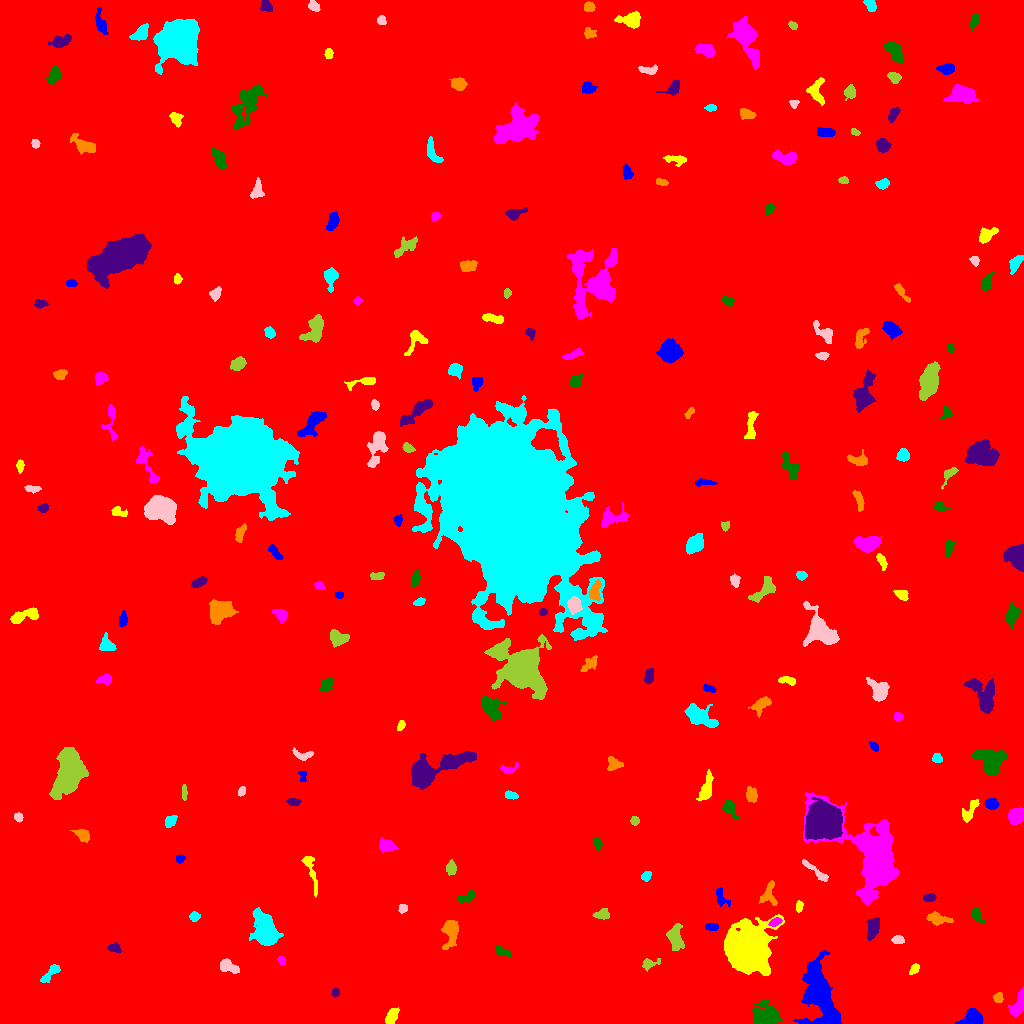

The data file committed next to this chart (first rows):
ID, X, Y, A, B, theta, total_flux, mu_max, mu_median, mu_mean, R_fwhm, R_e, R10, R90, x_start, x_end, y_start, y_end, area, greylevel
0, 519.8, 515.7, 298.1, 288.9, -0.793, 2499575, 18.0, 2.0, 2.62, 84.9, 244.6, 90.84, 405.9, 0, 1023, 0, 1023, 953999, 2.62
1, 972.3, 4.68, 4.692, 3.519, 0.239, 2922, 26.0, 8.0, 10.36, 5.726, 4.72, 1.871, 7.632, 955, 983, 0, 15, 282, 17.36
2, 391.3, 6.909, 4.275, 2.401, 1.01, 494.0, 6.0, 2.0, 2.855, 5.046, 3.949, 1.596, 6.457, 385, 399, 0, 16, 173, 9.855
3, 1019, 19.57, 6.932, 2.435, 1.194, 1507, 16.0, 6.0, 5.98, 5.078, 4.583, 1.784, 7.291, 1008, 1023, 7, 37, 252, 12.98
4, 767.3, 6.168, 5.292, 4.493, 0.09178, 5068, 32.0, 5.0, 9.898, 6.747, 5.528, 2.257, 9.15, 752, 782, 0, 23, 512, 17.9
5, 335.5, 30.91, 1.934, 1.628, 1.407, 125.0, 6.0, 2.0, 1.866, 2.706, 2.257, 0.7979, 3.523, 331, 339, 26, 36, 67, 9.866
6, 997.9, 25.7, 2.404, 2.083, 1.178, 302.0, 7.0, 3.0, 3.247, 3.478, 2.821, 1.128, 4.478, 993, 1003, 21, 31, 93, 13.25
7, 50.02, 49.87, 7.15, 2.151, 0.8198, 386.0, 4.0, 2.0, 2.156, 5.836, 4.029, 1.693, 6.555, 40, 60, 41, 59, 179, 9.156
8, 228.1, 56.97, 5.085, 2.684, -0.4479, 649.0, 7.0, 3.0, 3.135, 5.171, 4.514, 1.693, 6.933, 220, 239, 50, 65, 207, 10.14
9, 648.6, 59.51, 4.281, 2.377, 0.3311, 343.0, 7.0, 2.0, 2.522, 3.478, 3.192, 1.262, 5.323, 642, 660, 52, 65, 136, 11.52
10, 935.4, 50.67, 2.538, 1.948, -0.9257, 225.0, 5.0, 3.0, 2.711, 3.827, 2.821, 1.128, 4.334, 931, 942, 45, 55, 83, 9.711
11, 820.8, 28.31, 18.23, 6.716, -1.311, 12670, 25.0, 7.0, 8.303, 10.88, 11.21, 4.26, 18.39, 793, 842, 0, 73, 1526, 14.3
12, 914.4, 54.34, 2.684, 1.782, 0.9246, 311.0, 9.0, 3.0, 3.418, 3.141, 2.706, 0.9772, 4.406, 909, 919, 49, 60, 91, 10.42
13, 281.3, 63.47, 2.198, 1.699, -1.163, 204.0, 8.0, 3.0, 3.188, 2.821, 2.394, 0.7979, 3.827, 277, 285, 59, 67, 64, 10.19
14, 501.4, 72.27, 4.479, 2.003, -0.3864, 369.0, 6.0, 3.0, 2.838, 4.853, 3.385, 1.382, 5.412, 495, 511, 67, 78, 130, 9.838
15, 113.9, 75.47, 3.004, 2.068, -0.1214, 268.0, 5.0, 2.0, 2.505, 4.068, 3.141, 1.262, 4.886, 107, 121, 71, 81, 107, 9.505
16, 450.3, 92.42, 6.343, 3.62, 1.429, 1669, 16.0, 3.0, 4.824, 5.046, 4.886, 1.871, 8.5, 441, 458, 74, 103, 346, 11.82
17, 265.9, 90.8, 6.9, 4.837, -1.186, 14369, 80.0, 10.0, 19.39, 6.358, 6.433, 2.459, 11.77, 249, 283, 78, 116, 741, 24.39
18, 897.9, 83.45, 2.855, 1.803, 0.0193, 334.0, 7.0, 3.0, 3.374, 3.827, 2.932, 1.128, 4.583, 891, 904, 80, 88, 99, 11.37
19, 674.5, 87.44, 5.881, 3.624, -1.438, 892.0, 9.0, 2.0, 2.788, 4.406, 4.918, 1.871, 8.482, 666, 684, 73, 100, 320, 9.787
20, 1.513, 97.65, 2.861, 1.344, -1.559, 302.0, 10.0, 5.0, 4.794, 3.29, 2.394, 0.9772, 3.742, 0, 5, 91, 104, 63, 12.79
21, 711.5, 96.98, 2.974, 1.674, -0.07605, 379.0, 10.0, 3.0, 3.948, 3.241, 2.764, 1.128, 4.618, 705, 718, 93, 100, 96, 11.95
22, 747.1, 76.73, 9.671, 9.341, 1.109, 47521, 100.0, 11.0, 21.38, 9.885, 10.65, 4.029, 19.81, 724, 784, 48, 109, 2223, 27.38
23, 775.4, 101.8, 2.755, 1.562, 0.3723, 614.0, 18.0, 6.0, 6.602, 3.09, 2.585, 0.9772, 4.26, 768, 782, 97, 106, 93, 22.6
24, 976.4, 108.4, 4.215, 2.251, -1.032, 450.0, 7.0, 3.0, 3.103, 4.334, 3.7, 1.493, 5.698, 971, 985, 99, 116, 145, 10.1
25, 872.9, 95.02, 5.518, 2.818, 1.285, 1512, 14.0, 6.0, 6.38, 5.698, 5.046, 1.954, 7.715, 867, 879, 83, 106, 237, 12.38
26, 937.7, 104.7, 6.27, 2.677, -0.1742, 420.0, 4.0, 2.0, 1.927, 6.555, 4.687, 1.784, 7.378, 926, 953, 98, 112, 218, 8.927
27, 194.2, 106.6, 2.296, 2.058, 0.1333, 390.0, 10.0, 4.0, 4.149, 3.432, 2.764, 1.128, 4.442, 189, 200, 102, 112, 94, 13.15
28, 402.7, 115.1, 2.101, 1.92, 0.3003, 348.0, 10.0, 4.0, 4.579, 3.432, 2.585, 0.9772, 3.989, 398, 407, 110, 119, 76, 12.58
29, 602.4, 109.5, 3.662, 2.371, 0.2639, 368.0, 5.0, 3.0, 2.61, 4.787, 3.568, 1.493, 5.614, 592, 609, 104, 115, 141, 10.61
30, 500.3, 124.5, 3.03, 1.98, -1.569, 228.0, 5.0, 2.0, 2.351, 3.7, 3.141, 1.128, 4.754, 496, 505, 117, 131, 97, 9.351
31, 720.9, 126.1, 5.311, 2.663, -1.046, 388.0, 6.0, 2.0, 2.536, 4.82, 3.909, 1.493, 5.997, 716, 730, 117, 136, 153, 9.536
32, 799.1, 116.9, 2.964, 1.538, 1.509, 207.0, 5.0, 2.0, 2.654, 3.241, 2.585, 1.128, 4.222, 796, 803, 111, 123, 78, 9.654
33, 873.7, 164.8, 20.51, 12.17, -0.976, 30098, 49.0, 6.0, 10.82, 10.51, 12.27, 4.514, 23.42, 802, 898, 118, 231, 2782, 16.82
34, 467, 127, 5.616, 2.361, 0.4653, 343.0, 6.0, 2.0, 2.185, 3.989, 3.827, 1.382, 6.18, 457, 475, 120, 135, 157, 9.185
35, 930.1, 125.8, 2.734, 1.638, 0.1369, 190.0, 5.0, 2.0, 1.959, 3.192, 2.646, 0.9772, 4.222, 923, 936, 122, 130, 97, 9.959
36, 768.6, 129.8, 6.408, 3.785, 1.416, 686.0, 9.0, 3.0, 3.035, 3.29, 4.787, 1.784, 7.527, 759, 777, 118, 143, 226, 12.04
37, 646.2, 147.3, 2.64, 1.99, 0.7027, 214.0, 5.0, 2.0, 2.378, 3.613, 2.877, 1.128, 4.478, 641, 651, 142, 152, 90, 9.378
38, 815.5, 152.3, 9.758, 1.713, -0.686, 327.0, 4.0, 2.0, 1.768, 5.836, 4.297, 1.596, 6.676, 802, 828, 142, 164, 185, 8.768
39, 451.2, 155.8, 3.179, 2.222, 1.532, 448.0, 8.0, 3.0, 3.42, 4.222, 3.338, 1.262, 5.47, 446, 456, 148, 164, 131, 10.42
40, 734, 155.8, 7.996, 3.068, 0.2774, 832.0, 7.0, 3.0, 3.036, 5.642, 5.323, 2.034, 8.156, 722, 751, 148, 166, 274, 10.04
41, 179.9, 164.6, 2.167, 1.936, 0.3776, 245.0, 7.0, 3.5, 3.5, 3.338, 2.585, 0.9772, 4.029, 176, 185, 160, 169, 70, 10.5
42, 311.4, 151.3, 12.61, 2.277, -1.308, 389.0, 3.0, 2.0, 1.634, 6.232, 5.046, 1.954, 7.878, 301, 317, 126, 167, 238, 8.634
43, 386, 177.8, 3.848, 2.747, -0.172, 727.0, 10.0, 3.0, 3.728, 4.514, 3.989, 1.493, 6.507, 379, 398, 171, 186, 195, 11.73
44, 597.3, 179.5, 2.947, 1.908, -1.179, 366.0, 8.0, 4.0, 4.022, 3.949, 3.038, 1.128, 4.754, 593, 602, 173, 185, 91, 10.02
45, 823.6, 203.3, 7.792, 7.406, -0.8378, 27369, 73.0, 17.0, 21.45, 9.009, 9.39, 3.613, 15.73, 805, 842, 184, 226, 1276, 32.45
46, 82.58, 187.9, 3.721, 2.425, -0.6625, 491.0, 7.0, 2.0, 3.069, 4.37, 3.613, 1.493, 5.863, 70, 89, 181, 194, 160, 10.07
47, 170.6, 202.7, 3.305, 2.346, 0.7578, 556.0, 8.0, 4.0, 4.378, 4.886, 3.568, 1.382, 5.499, 165, 177, 196, 208, 127, 10.38
48, 18.6, 205.9, 2.014, 1.797, -0.9507, 156.0, 5.0, 2.0, 2.053, 3.09, 2.459, 0.9772, 3.827, 14, 23, 201, 211, 76, 10.05
49, 634.6, 202.8, 2.172, 2.005, -1.484, 262.0, 7.0, 3.0, 3.493, 3.385, 2.706, 0.9772, 4.222, 630, 639, 198, 207, 75, 10.49
50, 260.3, 214.1, 2.359, 1.847, 1.237, 297.0, 7.0, 3.5, 3.712, 3.568, 2.706, 1.128, 4.184, 256, 265, 209, 219, 80, 10.71
51, 991.1, 219.6, 3.059, 2.44, -0.256, 605.0, 10.0, 4.0, 4.353, 4.442, 3.478, 1.382, 5.557, 984, 999, 214, 225, 139, 11.35
52, 970.1, 213.2, 7.283, 2.339, 0.9859, 427.0, 7.0, 2.0, 2.103, 2.821, 4.26, 1.493, 7.092, 962, 979, 201, 224, 203, 9.103
53, 1016, 207.4, 3.904, 3.23, 0.7062, 1878, 19.0, 8.0, 7.991, 5.352, 4.549, 1.784, 7.092, 1008, 1023, 199, 216, 235, 14.99
54, 729.6, 215.5, 4.804, 2.604, -1.027, 786.0, 10.0, 4.0, 4.543, 4.787, 4.107, 1.596, 6.58, 722, 738, 204, 223, 173, 12.54
55, 293.3, 221.4, 3.309, 1.656, -0.08575, 371.0, 7.0, 4.0, 3.865, 4.068, 3.038, 1.262, 4.618, 286, 301, 218, 225, 96, 10.86
56, 751.9, 228.7, 3.177, 2.472, -1.334, 632.0, 10.0, 3.0, 4.0, 4.107, 3.385, 1.382, 5.754, 746, 757, 221, 237, 158, 11.0
57, 511.3, 228, 3.483, 1.77, -0.2776, 364.0, 8.0, 4.0, 3.753, 4.222, 3.192, 1.128, 4.82, 505, 518, 224, 233, 97, 11.75
58, 241.8, 232.3, 2.389, 1.668, 1.185, 268.0, 7.0, 4.0, 3.829, 3.478, 2.585, 0.9772, 3.989, 238, 245, 227, 237, 70, 10.83
59, 184.3, 230.9, 3.984, 1.18, -1.535, 267.0, 7.0, 3.0, 3.296, 3.385, 2.821, 1.128, 4.297, 182, 187, 223, 239, 81, 10.3
... 189 more rows
